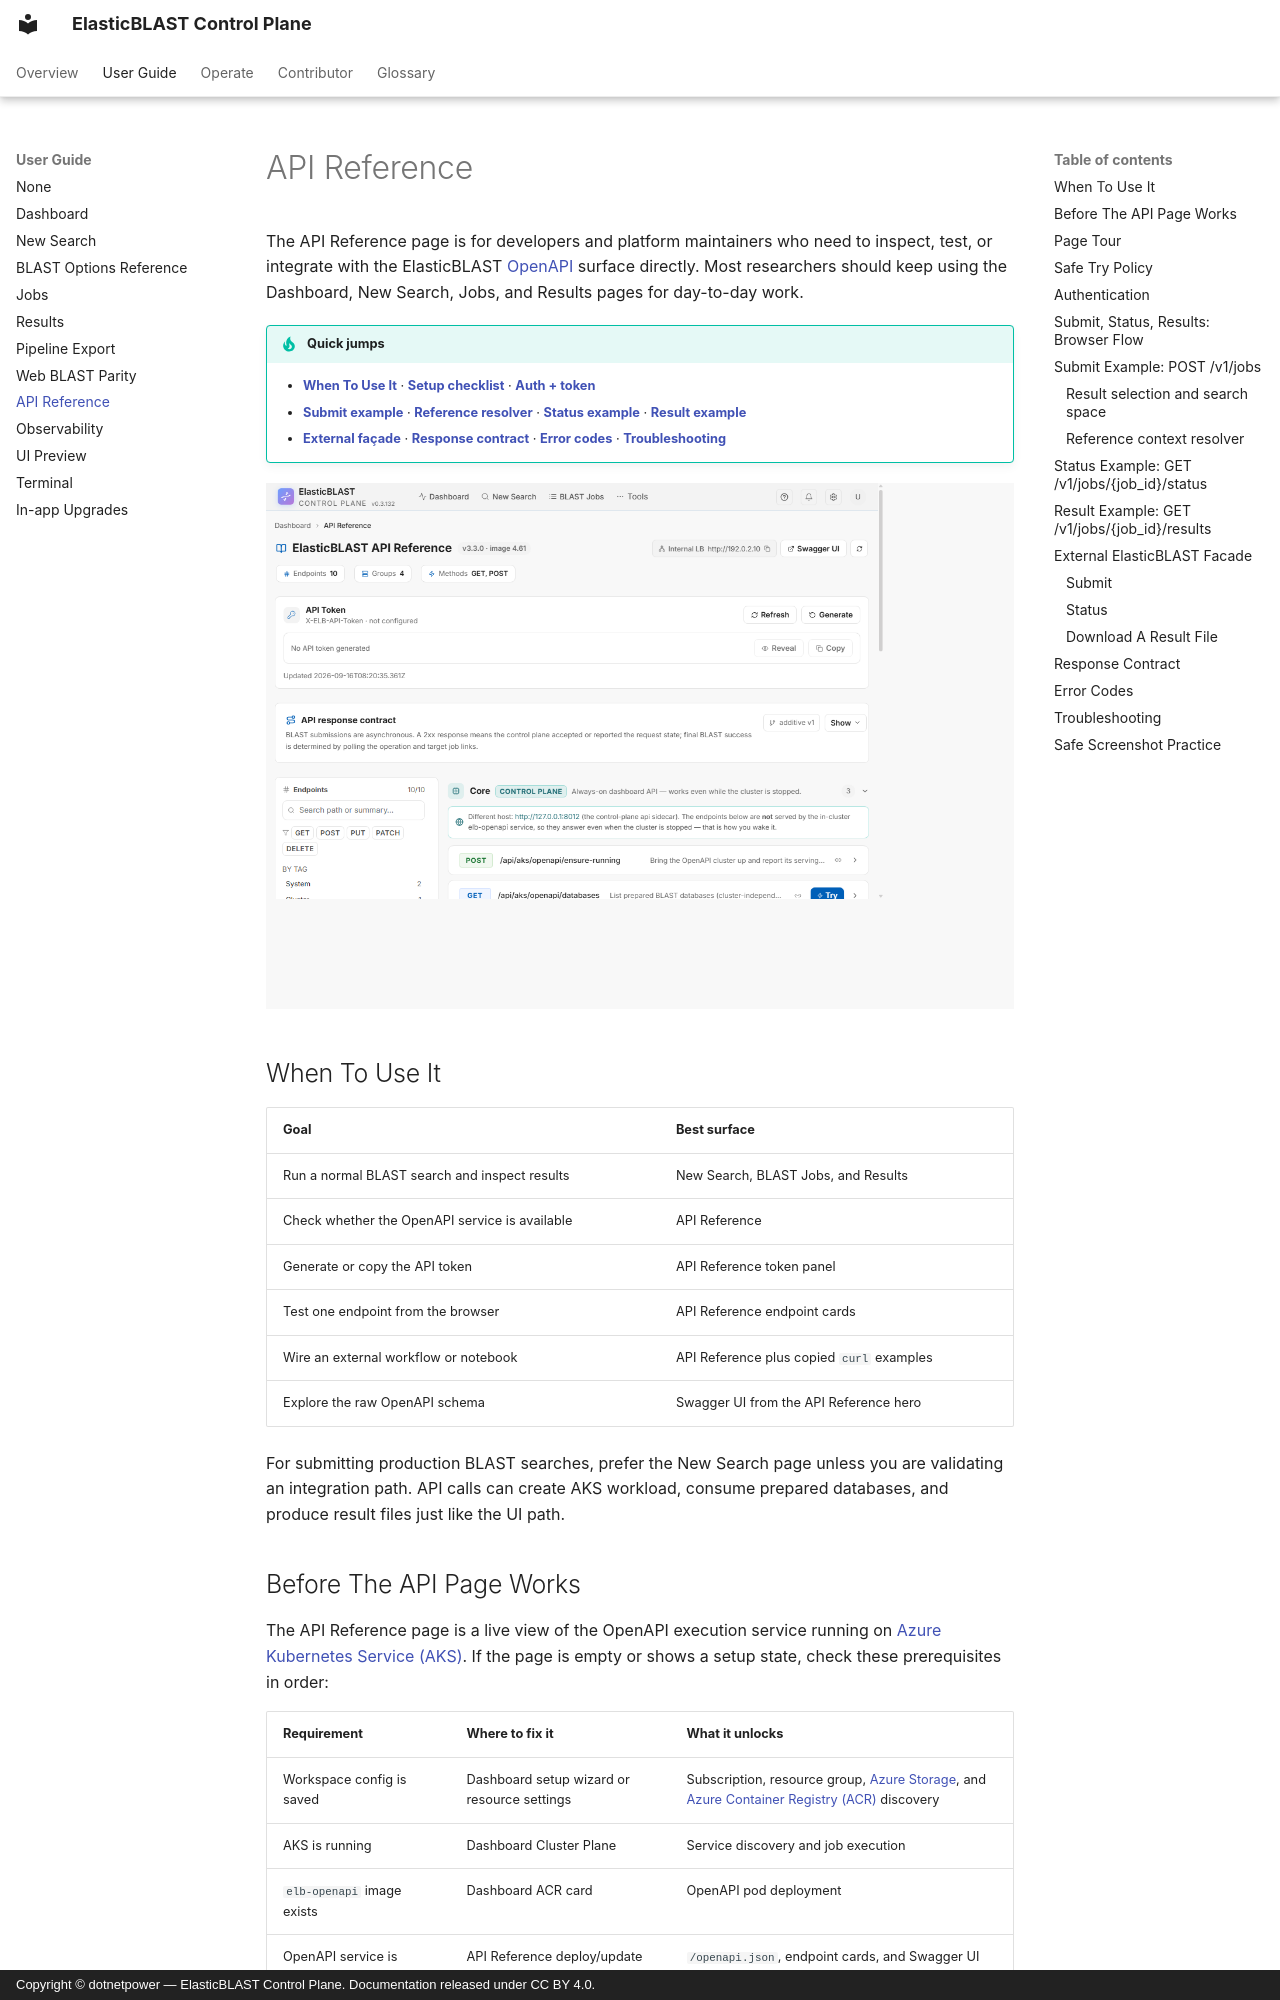

repository: dotnetpower/elb-dashboard · page: user-guide/api-reference/index.html · generator: mkdocs · copyright: Copyright © dotnetpower — ElasticBLAST Control Plane. Documentation released under CC BY 4.0.

---
title: API Reference (User Guide)
description: Browser-side OpenAPI explorer for the ElasticBLAST Control Plane FastAPI backend — inspect routes, try requests, and integrate with the control plane API.
tags:
  - user-guide
---

# API Reference

The API Reference page is for developers and platform maintainers who need to inspect, test, or integrate with the ElasticBLAST [OpenAPI](https://www.openapis.org/) surface directly. Most researchers should keep using the Dashboard, New Search, Jobs, and Results pages for day-to-day work.

!!! tip "Quick jumps"

    - **[When To Use It](#when-to-use-it)** · **[Setup checklist](#before-the-api-page-works)** · **[Auth + token](#authentication)**
    - **[Submit example](#submit-example-post-v1jobs)** · **[Reference resolver](#reference-context-resolver)** · **[Status example](#status-example-get-v1jobsjob_idstatus)** · **[Result example](#result-example-get-v1jobsjob_idresults)**
    - **[External façade](#external-elasticblast-facade)** · **[Response contract](#response-contract)** · **[Error codes](#error-codes)** · **[Troubleshooting](#troubleshooting)**

![API Reference page with endpoint groups and API menu selected](../images/screenshots/api-reference.png)

## When To Use It

| Goal | Best surface |
| --- | --- |
| Run a normal BLAST search and inspect results | New Search, BLAST Jobs, and Results |
| Check whether the OpenAPI service is available | API Reference |
| Generate or copy the API token | API Reference token panel |
| Test one endpoint from the browser | API Reference endpoint cards |
| Wire an external workflow or notebook | API Reference plus copied `curl` examples |
| Explore the raw OpenAPI schema | Swagger UI from the API Reference hero |

For submitting production BLAST searches, prefer the New Search page unless you are validating an integration path. API calls can create AKS workload, consume prepared databases, and produce result files just like the UI path.

## Before The API Page Works

The API Reference page is a live view of the OpenAPI execution service running on [Azure Kubernetes Service (AKS)](https://learn.microsoft.com/azure/aks/what-is-aks). If the page is empty or shows a setup state, check these prerequisites in order:

| Requirement | Where to fix it | What it unlocks |
| --- | --- | --- |
| Workspace config is saved | Dashboard setup wizard or resource settings | Subscription, resource group, [Azure Storage](https://learn.microsoft.com/azure/storage/common/storage-introduction), and [Azure Container Registry (ACR)](https://learn.microsoft.com/azure/container-registry/container-registry-intro) discovery |
| AKS is running | Dashboard Cluster Plane | Service discovery and job execution |
| `elb-openapi` image exists | Dashboard ACR card | OpenAPI pod deployment |
| OpenAPI service is deployed | API Reference deploy/update panel | `/openapi.json`, endpoint cards, and Swagger UI |
| API token is configured | API token panel | External `X-ELB-API-Token` calls and in-page `Try` requests |
| BLAST database is prepared and warm | Dashboard BLAST Databases and warmup controls | Successful, faster submit/result workflows |

If the page says **Configure Subscription and Workload RG**, go back to the Dashboard and complete workspace selection first. If it says **OpenAPI service not found**, build the `elb-openapi` image and deploy the service from the panel shown on this page.
